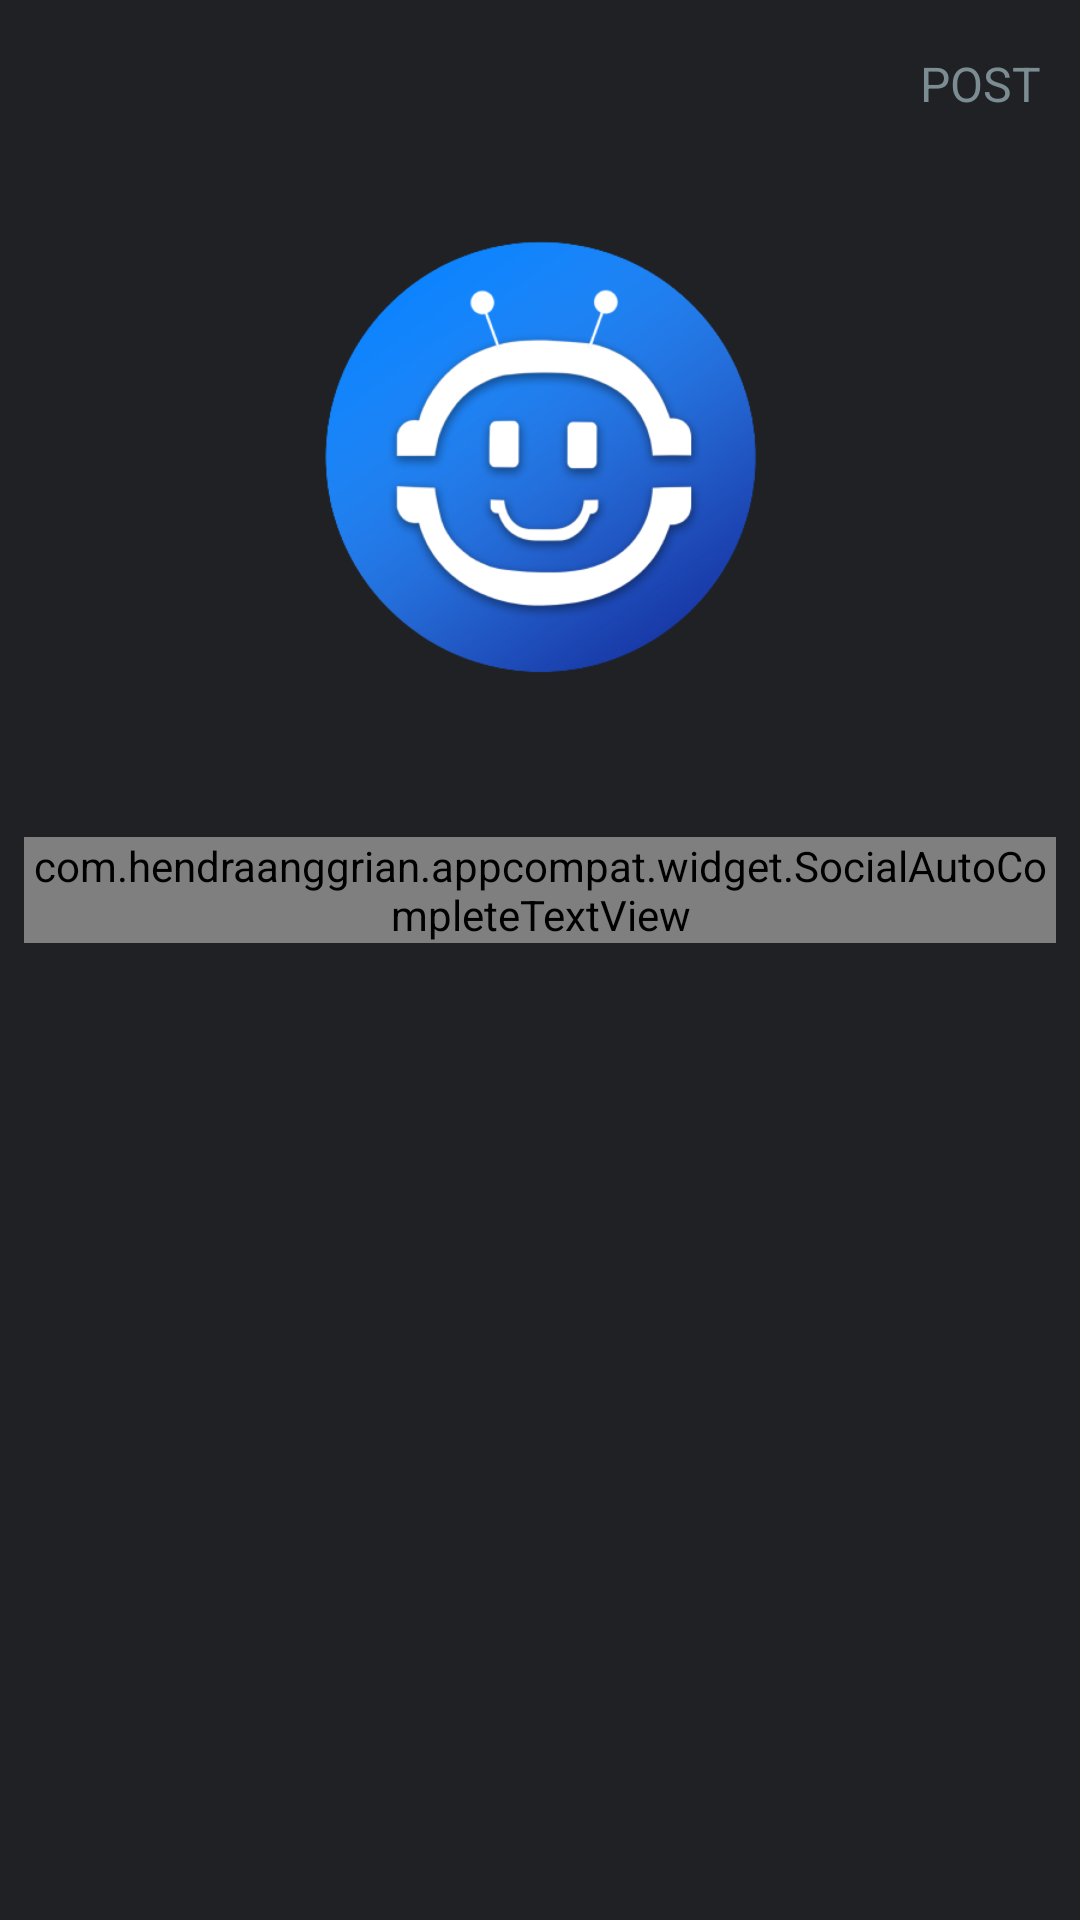

Here is an Android app screen rendered from its layout file. Give the layout XML and the strings, colors and styles it references.
<!-- AndroidManifest.xml: application theme AppTheme -->
<!-- res/layout/activity_post.xml -->
<?xml version="1.0" encoding="utf-8"?>
<LinearLayout xmlns:android="http://schemas.android.com/apk/res/android"
    xmlns:app="http://schemas.android.com/apk/res-auto"
    xmlns:tools="http://schemas.android.com/tools"
    android:layout_width="match_parent"
    android:layout_height="match_parent"
    android:orientation="vertical"
    tools:context=".PostActivity">

    <com.google.android.material.appbar.AppBarLayout
        android:layout_width="match_parent"
        android:layout_height="wrap_content"
        android:background="?android:attr/windowBackground"
        android:id="@+id/bar">

        <androidx.appcompat.widget.Toolbar
            android:layout_width="match_parent"
            android:layout_height="wrap_content"
            android:background="?android:attr/windowBackground"
            android:id="@+id/toolbar">

            <RelativeLayout
                android:layout_width="match_parent"
                android:layout_height="wrap_content">

                <ImageView
                    android:layout_width="wrap_content"
                    android:layout_height="wrap_content"
                    android:layout_alignParentStart="true"
                    android:id="@+id/close"
                    android:tint="@color/yellow"
                    android:src="@drawable/ic_close"/>

                <TextView
                    android:layout_width="wrap_content"
                    android:layout_height="wrap_content"
                    android:text="POST"
                    android:id="@+id/post"
                    android:textSize="16sp"
                    android:layout_marginEnd="13dp"
                    android:layout_centerVertical="true"
                    android:layout_alignParentEnd="true"
                    android:textColor="@color/light_text"/>

            </RelativeLayout>

        </androidx.appcompat.widget.Toolbar>

    </com.google.android.material.appbar.AppBarLayout>

    <LinearLayout
        android:layout_width="match_parent"
        android:layout_height="wrap_content"
        android:padding="8dp"
        android:orientation="vertical">

        <ImageView
            android:layout_width="match_parent"
            android:layout_height="200dp"
            android:layout_gravity="center"
            android:scaleType="centerInside"
            android:src="@drawable/displayee"
            android:id="@+id/image_added"/>

        <com.hendraanggrian.appcompat.widget.SocialAutoCompleteTextView
            android:layout_width="match_parent"
            android:layout_height="wrap_content"
            android:layout_marginTop="15dp"
            android:hint="Description..."
            android:maxLines="5"
            android:id="@+id/description"
            app:socialFlags="hashtag"
            android:textColorHint="@color/light_text"
            app:hashtagColor="@color/light_text"/>

    </LinearLayout>

</LinearLayout>
<!-- resources referenced by this layout -->
<resources>
  <color name="light_text">#7B8D93</color>
  <color name="yellow">#FECE00</color>
  <!-- drawable displayee: png bitmap (drawable-hdpi, 100104 bytes) -->
  <style name="AppTheme" parent="Theme.MaterialComponents.DayNight.NoActionBar.Bridge">
          
          <item name="colorPrimary">@color/colorPrimary</item>
          <item name="colorPrimaryDark">@color/so_Dark</item>
          <item name="colorAccent">@color/colorAccent</item>
          <item name="android:statusBarColor" tools:targetApi="s">?attr/colorPrimaryDark</item>
          <item name="android:colorBackground">@color/bg_color</item>
      </style>
  <color name="colorPrimary">#455cde</color>
  <color name="so_Dark">#141414</color>
  <color name="colorAccent">#c2bdbf</color>
  <color name="bg_color">#202124</color>
</resources>
